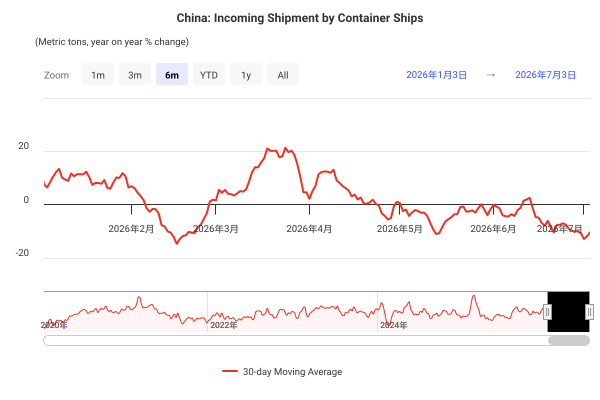

The table this chart was drawn from, first rows:
DateTime, 30-day Moving Average
2020-01-01 00:00:00, NaN
2020-01-02 00:00:00, NaN
2020-01-03 00:00:00, NaN
2020-01-04 00:00:00, NaN
2020-01-05 00:00:00, NaN
2020-01-06 00:00:00, NaN
2020-01-07 00:00:00, NaN
2020-01-08 00:00:00, NaN
2020-01-09 00:00:00, NaN
2020-01-10 00:00:00, NaN
2020-01-11 00:00:00, NaN
2020-01-12 00:00:00, NaN
2020-01-13 00:00:00, NaN
2020-01-14 00:00:00, NaN
2020-01-15 00:00:00, NaN
2020-01-16 00:00:00, NaN
2020-01-17 00:00:00, NaN
2020-01-18 00:00:00, NaN
2020-01-19 00:00:00, NaN
2020-01-20 00:00:00, NaN
2020-01-21 00:00:00, NaN
2020-01-22 00:00:00, NaN
2020-01-23 00:00:00, NaN
2020-01-24 00:00:00, NaN
2020-01-25 00:00:00, NaN
2020-01-26 00:00:00, NaN
2020-01-27 00:00:00, NaN
2020-01-28 00:00:00, NaN
2020-01-29 00:00:00, NaN
2020-01-30 00:00:00, -25.31
2020-01-31 00:00:00, -23.55
2020-02-01 00:00:00, -22.65
2020-02-02 00:00:00, -22.89
2020-02-03 00:00:00, -22.91
2020-02-04 00:00:00, -19.46
2020-02-05 00:00:00, -21.03
2020-02-06 00:00:00, -20.44
2020-02-07 00:00:00, -19.41
2020-02-08 00:00:00, -20.11
2020-02-09 00:00:00, -20.02
2020-02-10 00:00:00, -18.48
2020-02-11 00:00:00, -19.53
2020-02-12 00:00:00, -18.63
2020-02-13 00:00:00, -17.12
2020-02-14 00:00:00, -19.05
2020-02-15 00:00:00, -17.46
2020-02-16 00:00:00, -15.95
2020-02-17 00:00:00, -14.98
2020-02-18 00:00:00, -12.53
2020-02-19 00:00:00, -10.8
2020-02-20 00:00:00, -8.373
2020-02-21 00:00:00, -6.239
2020-02-22 00:00:00, -6.097
2020-02-23 00:00:00, -4.655
2020-02-24 00:00:00, -2.84
2020-02-25 00:00:00, -2.364
2020-02-26 00:00:00, -4.227
2020-02-27 00:00:00, -6.903
2020-02-28 00:00:00, -9.586
2020-02-29 00:00:00, -9.586
... 2,316 more rows
